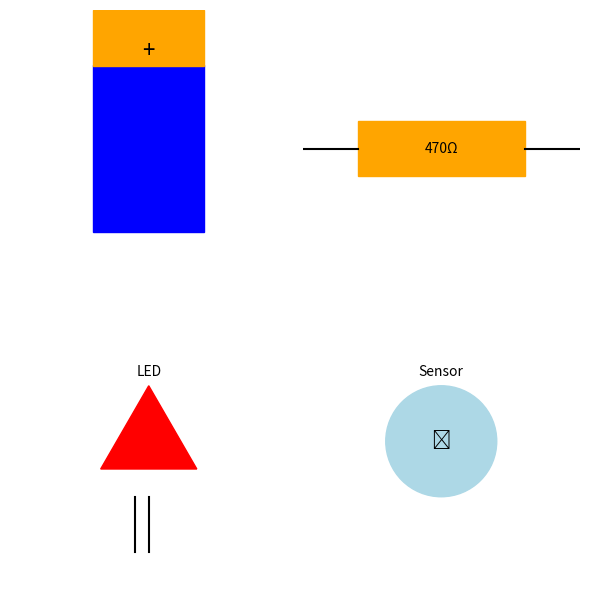

Reproduce this figure in Python.
import matplotlib.pyplot as plt
import matplotlib.patches as patches

def draw_battery(ax):
    ax.add_patch(patches.Rectangle((0.3, 0.2), 0.4, 0.6, color='blue'))
    ax.add_patch(patches.Rectangle((0.3, 0.8), 0.4, 0.2, color='orange'))
    ax.text(0.5, 0.85, '+', ha='center', va='center', fontsize=16, color='black')

def draw_resistor(ax):
    ax.add_patch(patches.Rectangle((0.2, 0.4), 0.6, 0.2, color='orange'))
    ax.text(0.5, 0.5, '470Ω', ha='center', va='center', fontsize=10, color='black')
    ax.plot([0.0, 0.2], [0.5, 0.5], color='black')
    ax.plot([0.8, 1.0], [0.5, 0.5], color='black')

def draw_led(ax):
    ax.add_patch(patches.RegularPolygon((0.5, 0.5), numVertices=3, radius=0.2, orientation=0, color='red'))
    ax.plot([0.5, 0.5], [0.3, 0.1], color='black')
    ax.plot([0.45, 0.45], [0.3, 0.1], color='black')
    ax.text(0.5, 0.75, 'LED', ha='center', va='center', fontsize=10, color='black')

def draw_sensor(ax):
    ax.add_patch(patches.Circle((0.5, 0.5), 0.2, color='lightblue'))
    ax.text(0.5, 0.5, '👁', ha='center', va='center', fontsize=14)
    ax.text(0.5, 0.75, 'Sensor', ha='center', va='center', fontsize=10)

def draw_component_grid():
    fig, axs = plt.subplots(2, 2, figsize=(6, 6))
    axs = axs.flatten()

    for ax in axs:
        ax.set_xlim(0, 1)
        ax.set_ylim(0, 1)
        ax.axis('off')

    draw_battery(axs[0])
    draw_resistor(axs[1])
    draw_led(axs[2])
    draw_sensor(axs[3])

    plt.tight_layout()
    plt.show()

draw_component_grid()
